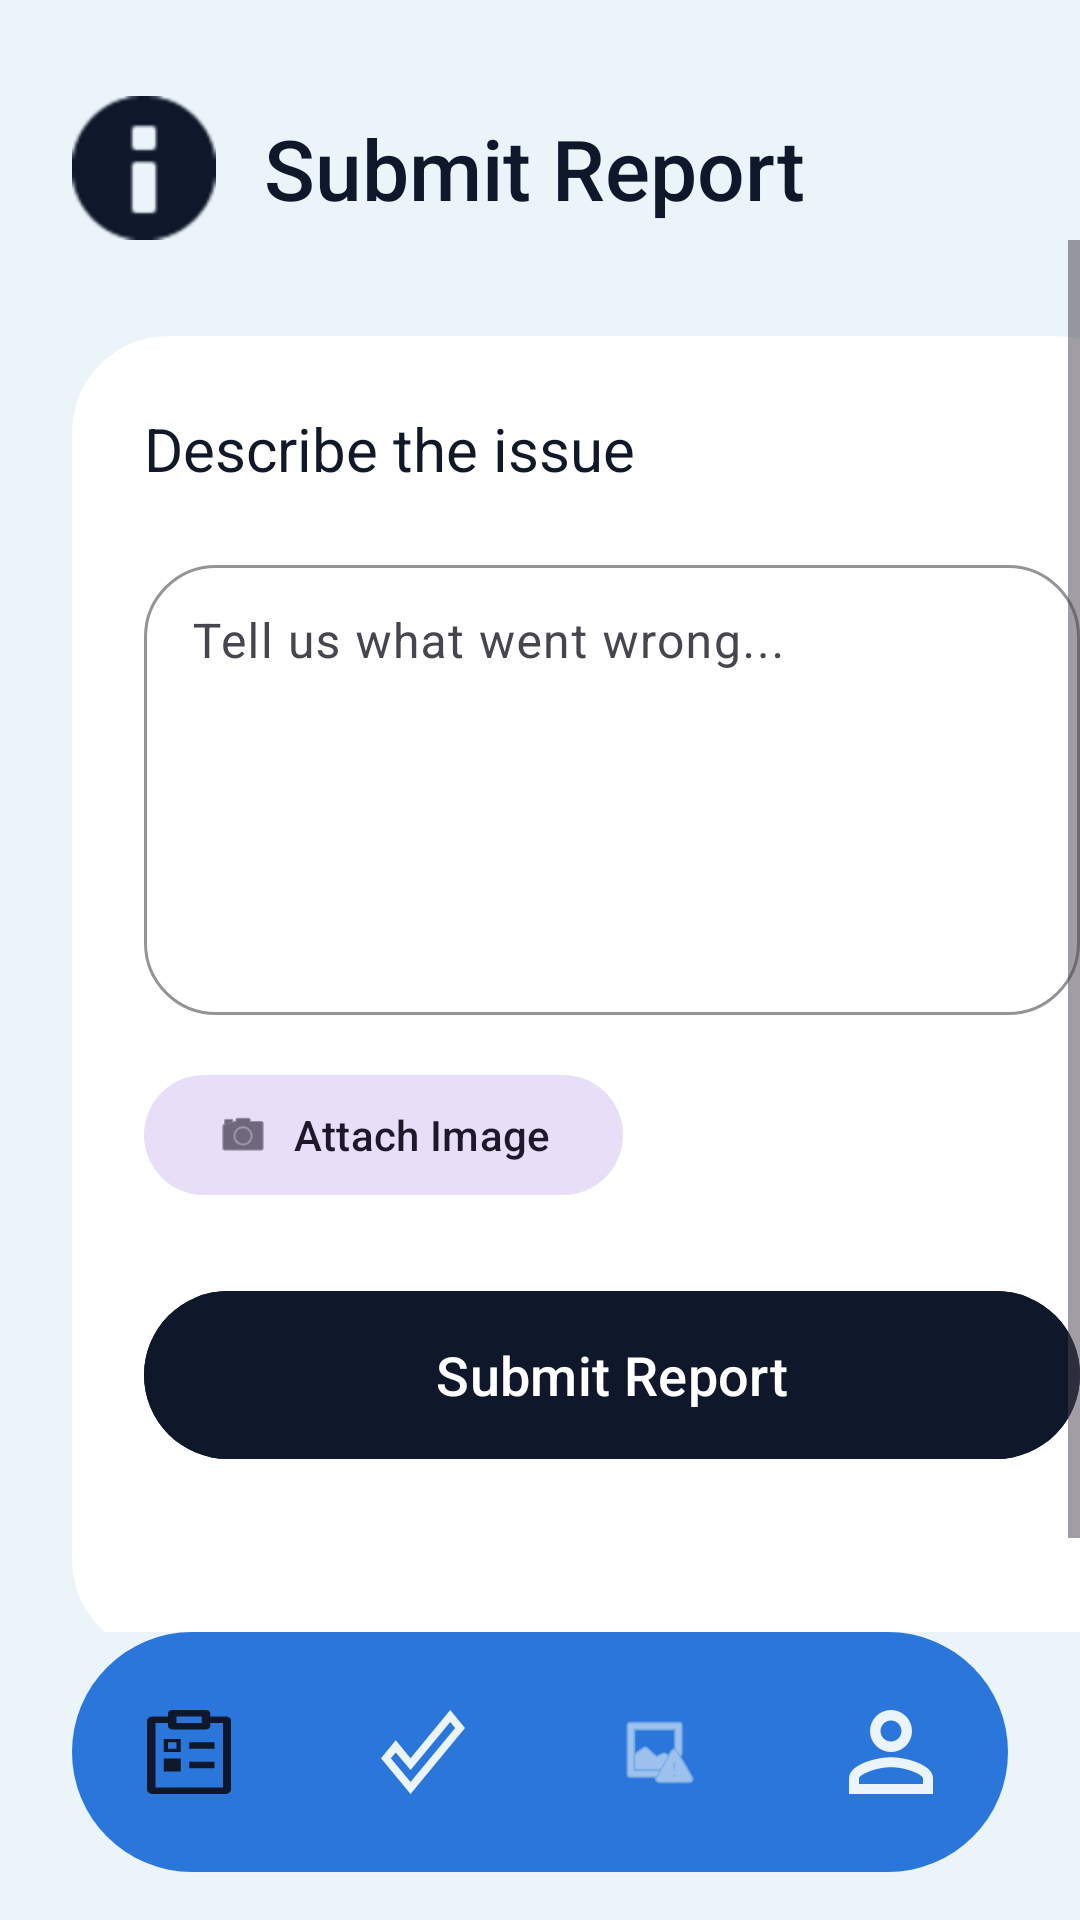

Reconstruct the res/layout file that produces this screen, plus the resources it refers to.
<!-- AndroidManifest.xml: application theme Theme.Survlatics -->
<!-- res/layout/activity_user_report.xml -->
<?xml version="1.0" encoding="utf-8"?>
<androidx.constraintlayout.widget.ConstraintLayout xmlns:android="http://schemas.android.com/apk/res/android"
    xmlns:app="http://schemas.android.com/apk/res-auto"
    xmlns:tools="http://schemas.android.com/tools"
    android:layout_width="match_parent"
    android:layout_height="match_parent"
    android:background="@color/bg_app"
    android:animateLayoutChanges="true"
    android:fitsSystemWindows="true"
    tools:context=".UserReportActivity">

    <ImageView
        android:id="@+id/ivReportLogo"
        android:layout_width="48dp"
        android:layout_height="48dp"
        android:layout_marginStart="24dp"
        android:layout_marginTop="32dp"
        android:src="@android:drawable/ic_dialog_info"
        app:tint="@color/accent_primary"
        app:layout_constraintStart_toStartOf="parent"
        app:layout_constraintTop_toTopOf="parent" />

    <TextView
        android:id="@+id/tvTitle"
        android:layout_width="wrap_content"
        android:layout_height="wrap_content"
        android:layout_marginStart="16dp"
        android:fontFamily="sans-serif-medium"
        android:text="Submit Report"
        android:textColor="@color/accent_primary"
        android:textSize="28sp"
        app:layout_constraintBottom_toBottomOf="@+id/ivReportLogo"
        app:layout_constraintStart_toEndOf="@+id/ivReportLogo"
        app:layout_constraintTop_toTopOf="@+id/ivReportLogo" />

    <ScrollView
        android:layout_width="0dp"
        android:layout_height="0dp"
        android:fillViewport="true"
        android:clipToPadding="false"
        android:paddingBottom="24dp"
        app:layout_constraintTop_toBottomOf="@id/ivReportLogo"
        app:layout_constraintBottom_toTopOf="@id/bottomNavigationView"
        app:layout_constraintStart_toStartOf="parent"
        app:layout_constraintEnd_toEndOf="parent">

        <com.google.android.material.card.MaterialCardView
            android:id="@+id/inputCard"
            android:layout_width="match_parent"
            android:layout_height="wrap_content"
            android:layout_marginStart="24dp"
            android:layout_marginEnd="24dp"
            android:layout_marginTop="32dp"
            app:cardBackgroundColor="@color/bg_card"
            app:cardCornerRadius="32dp"
            app:cardElevation="0dp"
            app:strokeWidth="0dp">

            <LinearLayout
                android:layout_width="match_parent"
                android:layout_height="wrap_content"
                android:orientation="vertical"
                android:padding="24dp">

                <TextView
                    android:layout_width="wrap_content"
                    android:layout_height="wrap_content"
                    android:text="Describe the issue"
                    android:textSize="20sp"
                    android:fontFamily="sans-serif-bold"
                    android:layout_marginBottom="20dp"
                    android:textColor="@color/text_primary"/>

                <com.google.android.material.textfield.TextInputLayout
                    android:id="@+id/reportLayout"
                    style="@style/Widget.Material3.TextInputLayout.OutlinedBox"
                    android:layout_width="match_parent"
                    android:layout_height="wrap_content"
                    android:layout_marginBottom="16dp"
                    app:boxStrokeColor="@color/text_secondary"
                    app:hintTextColor="@color/text_secondary"
                    app:boxCornerRadiusTopStart="24dp"
                    app:boxCornerRadiusTopEnd="24dp"
                    app:boxCornerRadiusBottomStart="24dp"
                    app:boxCornerRadiusBottomEnd="24dp">

                    <com.google.android.material.textfield.TextInputEditText
                        android:id="@+id/etReportMessage"
                        android:layout_width="match_parent"
                        android:layout_height="150dp"
                        android:gravity="top|start"
                        android:hint="Tell us what went wrong..."
                        android:inputType="textMultiLine"
                        android:padding="16dp"
                        android:textColor="@color/text_primary" />
                </com.google.android.material.textfield.TextInputLayout>

                <LinearLayout
                    android:layout_width="match_parent"
                    android:layout_height="wrap_content"
                    android:orientation="horizontal"
                    android:gravity="center_vertical"
                    android:layout_marginBottom="24dp">

                    <com.google.android.material.button.MaterialButton
                        android:id="@+id/btnAttachImage"
                        style="@style/Widget.Material3.Button.TonalButton"
                        android:layout_width="wrap_content"
                        android:layout_height="wrap_content"
                        android:text="Attach Image"
                        app:icon="@android:drawable/ic_menu_camera" />

                    <com.google.android.material.imageview.ShapeableImageView
                        android:id="@+id/ivImagePreview"
                        android:layout_width="60dp"
                        android:layout_height="60dp"
                        android:layout_marginStart="16dp"
                        android:scaleType="centerCrop"
                        android:visibility="gone" />
                </LinearLayout>

                <com.google.android.material.button.MaterialButton
                    android:id="@+id/btnSubmitReport"
                    style="@style/Widget.Material3.Button.UnelevatedButton"
                    android:layout_width="match_parent"
                    android:layout_height="64dp"
                    android:backgroundTint="@color/accent_primary"
                    android:text="Submit Report"
                    android:textColor="@color/text_on_accent"
                    android:textSize="18sp"
                    android:fontFamily="sans-serif-medium"
                    app:cornerRadius="32dp" />

            </LinearLayout>
        </com.google.android.material.card.MaterialCardView>
    </ScrollView>

    <com.google.android.material.bottomnavigation.BottomNavigationView
        android:id="@+id/bottomNavigationView"
        android:layout_width="0dp"
        android:layout_height="80dp"
        android:layout_marginStart="24dp"
        android:layout_marginEnd="24dp"
        android:layout_marginBottom="16dp"
        android:background="@drawable/bg_bottom_nav_rounded"
        app:elevation="0dp"
        app:itemActiveIndicatorStyle="@style/CustomIndicator"
        app:itemIconSize="28dp"
        app:itemIconTint="@color/nav_item_color_selector"
        app:itemTextColor="@color/nav_item_color_selector"
        app:labelVisibilityMode="unlabeled"
        app:layout_constraintBottom_toBottomOf="parent"
        app:layout_constraintEnd_toEndOf="parent"
        app:layout_constraintHorizontal_bias="0.0"
        app:layout_constraintStart_toStartOf="parent"
        app:layout_constraintTop_toBottomOf="@+id/tvTitle"
        app:layout_constraintVertical_bias="1.0"
        app:menu="@menu/bottom_nav_menu" />

</androidx.constraintlayout.widget.ConstraintLayout>
<!-- resources referenced by this layout -->
<resources>
  <color name="accent_primary">#0F172A</color>
  <color name="bg_app">#EAF4F9</color>
  <color name="bg_card">#FFFFFF</color>
  <color name="text_on_accent">#FFFFFF</color>
  <color name="text_primary">#111827</color>
  <color name="text_secondary">#6B7280</color>
  <!-- drawable bg_bottom_nav_rounded (drawable) -->
  <?xml version="1.0" encoding="utf-8"?>
  <shape xmlns:android="http://schemas.android.com/apk/res/android">
      <solid android:color="@color/bg_bottom_nav" />
      <corners android:radius="90sp" />
  </shape>
  <style name="CustomIndicator" parent="Widget.Material3.BottomNavigationView.ActiveIndicator">
          <item name="android:color">#D3E4FF</item>
  
          <item name="android:height">50dp</item>
  
          <item name="android:layout_marginStart">12dp</item>
          <item name="android:layout_marginEnd">12dp</item>
  
          <item name="shapeAppearance">@style/ShapeAppearance.Circle</item>
      </style>
  <style name="Theme.Survlatics" parent="Base.Theme.Survlatics" />
  <color name="bg_bottom_nav">#2B76DB</color>
  <style name="ShapeAppearance.Circle" parent="ShapeAppearance.Material3.Corner.Full">
          <item name="cornerFamily">rounded</item>
          <item name="cornerSize">28dp</item> </style>
  <style name="Base.Theme.Survlatics" parent="Theme.Material3.DayNight.NoActionBar">
          <item name="colorPrimary">@color/accent_primary</item>
      </style>
</resources>
